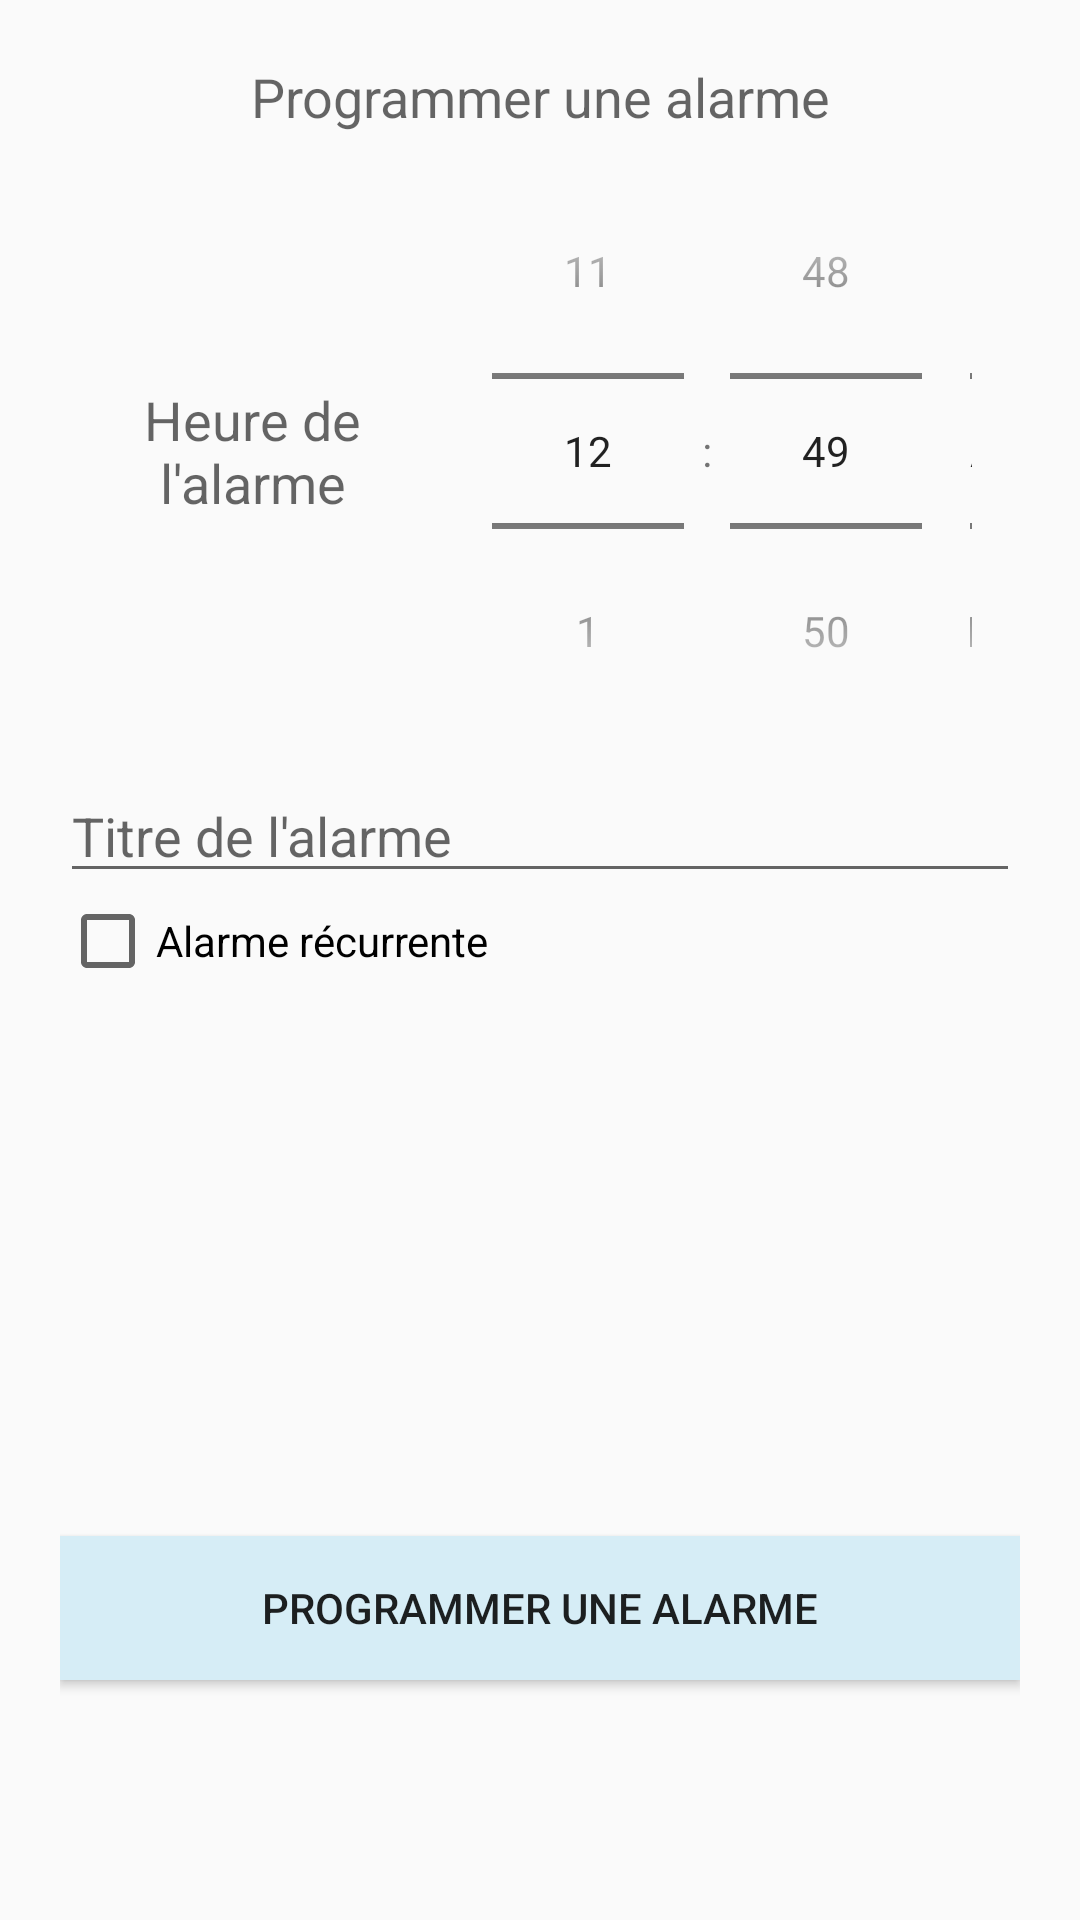

Reconstruct the res/layout file that produces this screen, plus the resources it refers to.
<!-- AndroidManifest.xml: application theme AppTheme -->
<!-- res/layout/fragment_createalarm.xml -->
<?xml version="1.0" encoding="utf-8"?>
<LinearLayout xmlns:android="http://schemas.android.com/apk/res/android"
    xmlns:app="http://schemas.android.com/apk/res-auto"
    android:layout_width="match_parent"
    android:layout_height="match_parent"
    android:orientation="vertical"
    android:padding="20dp">

    <androidx.constraintlayout.widget.ConstraintLayout
        android:layout_width="match_parent"
        android:layout_height="match_parent">

        <TextView
            android:id="@+id/fragment_createalarm_scheduleAlarmHeading"
            android:layout_width="match_parent"
            android:layout_height="wrap_content"
            android:text="@string/schedule_alarm"
            android:textAlignment="center"
            android:textAppearance="@style/TextAppearance.AppCompat.Medium"
            app:layout_constraintTop_toTopOf="parent"
            android:gravity="center_horizontal" />

        <LinearLayout
            android:id="@+id/fragment_createalarm_timePickerLayout"
            android:layout_width="match_parent"
            android:layout_height="wrap_content"
            android:orientation="horizontal"
            app:layout_constraintTop_toBottomOf="@+id/fragment_createalarm_scheduleAlarmHeading">

            <TextView
                android:layout_width="0dp"
                android:layout_height="wrap_content"
                android:layout_gravity="center"
                android:layout_weight="0.4"
                android:text="@string/alarm_time"
                android:textAlignment="center"
                android:textAppearance="@style/TextAppearance.AppCompat.Medium" />

            <TimePicker
                android:id="@+id/fragment_createalarm_timePicker"
                android:layout_width="0dp"
                android:layout_height="wrap_content"
                android:layout_weight="0.6"
                android:timePickerMode="spinner" />
        </LinearLayout>

        <EditText
            android:id="@+id/fragment_createalarm_title"
            android:layout_width="match_parent"
            android:layout_height="wrap_content"
            android:hint="@string/alarm_title"
            app:layout_constraintTop_toBottomOf="@+id/fragment_createalarm_timePickerLayout"
            android:autofillHints=""
            android:inputType="text" />

        <CheckBox
            android:id="@+id/fragment_createalarm_recurring"
            android:layout_width="match_parent"
            android:layout_height="wrap_content"
            android:checked="false"
            android:text="@string/recurring_alarm"
            app:layout_constraintStart_toStartOf="parent"
            app:layout_constraintTop_toBottomOf="@+id/fragment_createalarm_title" />

        <LinearLayout
            android:id="@+id/fragment_createalarm_recurring_options"
            android:layout_width="match_parent"
            android:layout_height="wrap_content"
            android:orientation="horizontal"
            android:visibility="gone"
            app:layout_constraintTop_toBottomOf="@+id/fragment_createalarm_recurring">

            <CheckBox
                android:id="@+id/fragment_createalarm_checkMon"
                android:layout_width="wrap_content"
                android:layout_height="wrap_content"
                android:text="@string/l" />

            <CheckBox
                android:id="@+id/fragment_createalarm_checkTue"
                android:layout_width="wrap_content"
                android:layout_height="wrap_content"
                android:text="@string/ma" />

            <CheckBox
                android:id="@+id/fragment_createalarm_checkWed"
                android:layout_width="wrap_content"
                android:layout_height="wrap_content"
                android:text="@string/me" />

            <CheckBox
                android:id="@+id/fragment_createalarm_checkThu"
                android:layout_width="wrap_content"
                android:layout_height="wrap_content"
                android:text="@string/j" />

            <CheckBox
                android:id="@+id/fragment_createalarm_checkFri"
                android:layout_width="wrap_content"
                android:layout_height="wrap_content"
                android:text="@string/v" />

            <CheckBox
                android:id="@+id/fragment_createalarm_checkSat"
                android:layout_width="wrap_content"
                android:layout_height="wrap_content"
                android:text="@string/s" />

            <CheckBox
                android:id="@+id/fragment_createalarm_checkSun"
                android:layout_width="wrap_content"
                android:layout_height="wrap_content"
                android:text="@string/d" />

        </LinearLayout>

        <Button
            android:id="@+id/fragment_createalarm_scheduleAlarm"
            android:layout_width="match_parent"
            android:layout_height="wrap_content"
            android:layout_gravity="bottom"
            android:layout_marginBottom="60dp"
            android:background="#D6EDF6"
            android:text="@string/schedule_alarm"
            app:layout_constraintBottom_toBottomOf="parent"
            app:layout_constraintStart_toStartOf="parent" />

    </androidx.constraintlayout.widget.ConstraintLayout>

</LinearLayout>
<!-- resources referenced by this layout -->
<resources>
  <string name="alarm_time">Heure de l\'alarme</string>
  <string name="alarm_title">Titre de l\'alarme</string>
  <string name="d">D</string>
  <string name="j">J</string>
  <string name="l">L</string>
  <string name="ma">Ma</string>
  <string name="me">Me</string>
  <string name="recurring_alarm">Alarme récurrente</string>
  <string name="s">S</string>
  <string name="schedule_alarm">Programmer une alarme</string>
  <string name="v">V</string>
  <style name="AppTheme" parent="Theme.AppCompat.Light.NoActionBar">
          
          // below code is for changing the color of action bar
  
          <item name="colorPrimary">@color/colorPrimary</item>
          <item name="colorPrimaryDark">@color/colorPrimaryDark</item>
          <item name="colorAccent">@color/colorAccent</item>
      </style>
  <color name="colorPrimary">#4682B4</color>
  <color name="colorPrimaryDark">#4682B4</color>
  <color name="colorAccent">#4682B4</color>
</resources>
